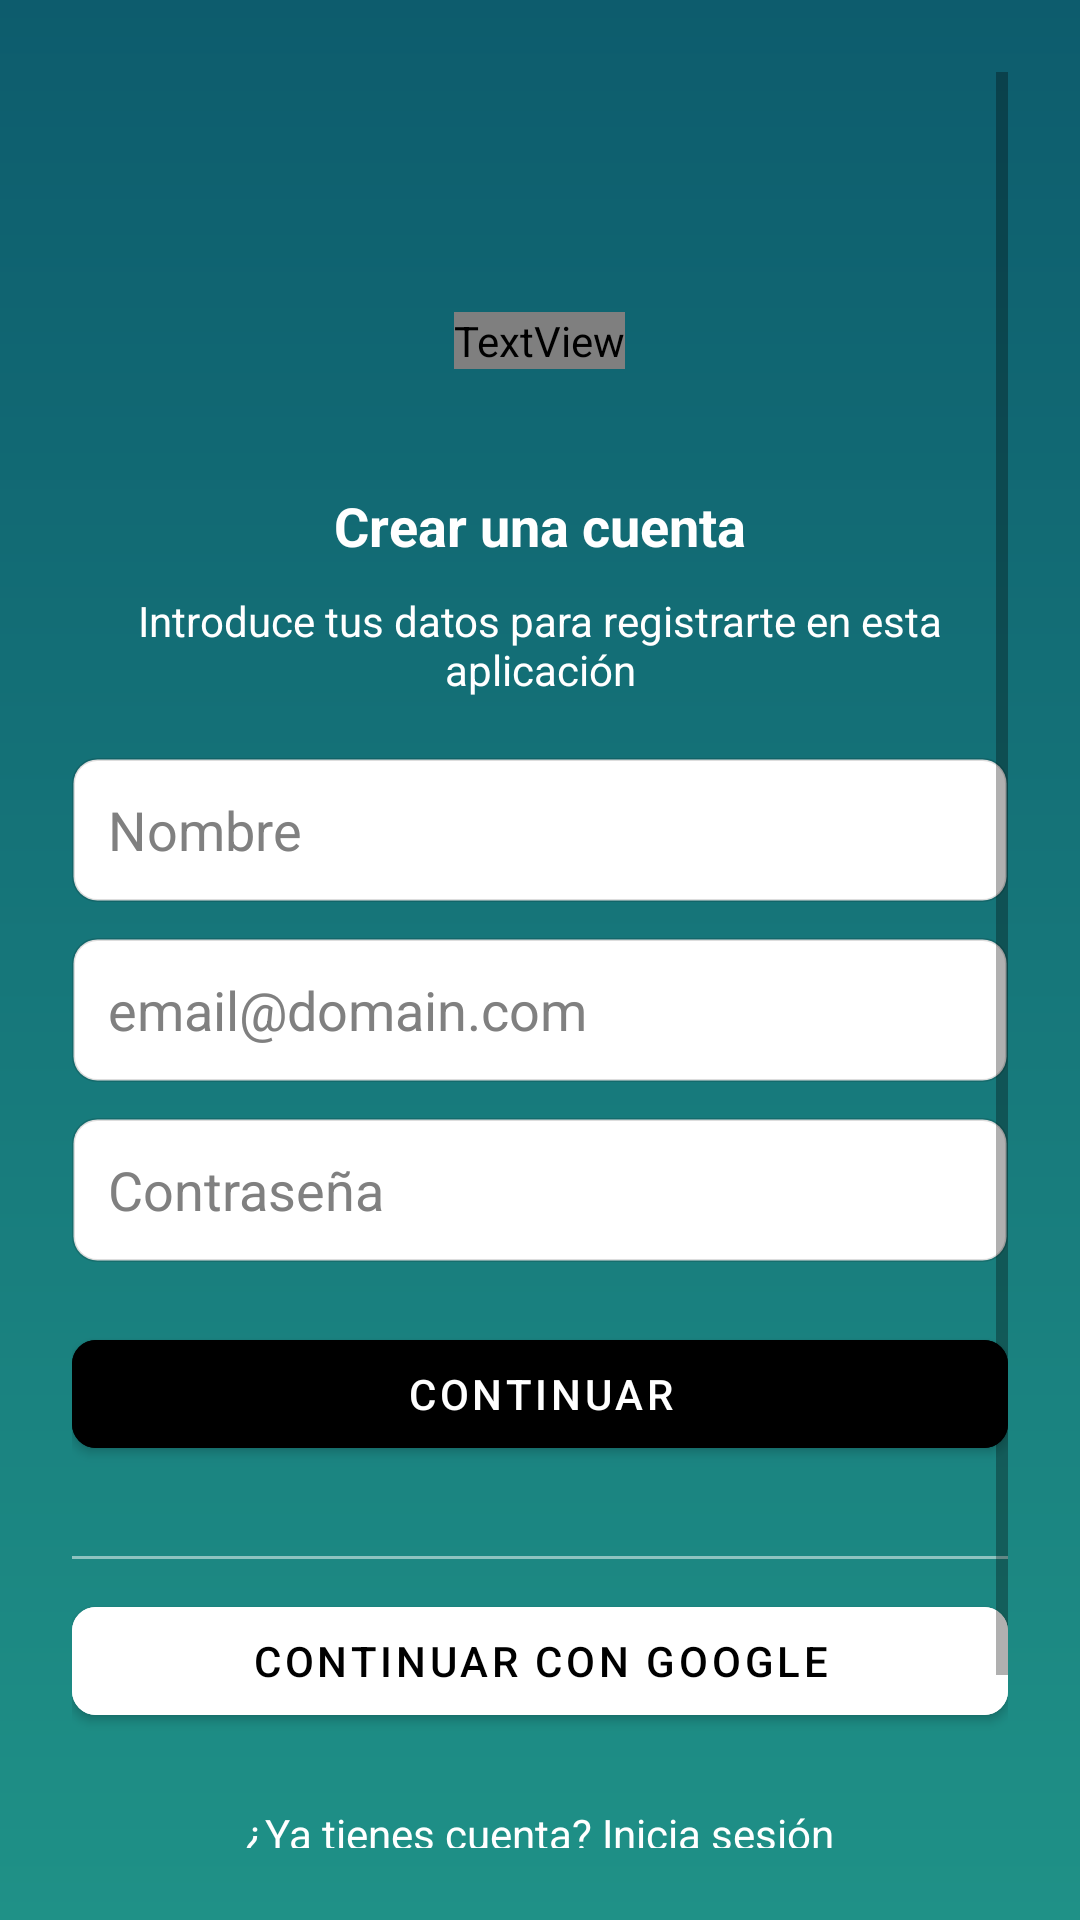

Layout XML and referenced resources for this Android screen:
<!-- AndroidManifest.xml: application theme Theme.NOTESPK -->
<!-- res/layout/activity_register.xml -->
<?xml version="1.0" encoding="utf-8"?>
<ScrollView xmlns:android="http://schemas.android.com/apk/res/android"
    xmlns:app="http://schemas.android.com/apk/res-auto"
    android:layout_width="match_parent"
    android:layout_height="match_parent"
    android:background="@drawable/gradient_background"
    android:padding="24dp">

    <LinearLayout
        android:layout_width="match_parent"
        android:layout_height="wrap_content"
        android:orientation="vertical"
        android:gravity="center_horizontal">

        <TextView
            android:id="@+id/tvAppTitle"
            android:layout_width="wrap_content"
            android:layout_height="wrap_content"
            android:text="NOTE SPEAK"
            android:textStyle="bold"
            android:textSize="28sp"
            android:textColor="@android:color/white"
            android:fontFamily="@font/bungee_regular"
            android:layout_marginTop="80dp"
            android:contentDescription="Nombre de la aplicación"/>

        <TextView
            android:id="@+id/tvTitle"
            android:layout_width="wrap_content"
            android:layout_height="wrap_content"
            android:text="Crear una cuenta"
            android:textStyle="bold"
            android:textColor="@android:color/white"
            android:textSize="18sp"
            android:layout_marginTop="40dp"/>

        <TextView
            android:id="@+id/tvInstruction"
            android:layout_width="wrap_content"
            android:layout_height="wrap_content"
            android:text="Introduce tus datos para registrarte en esta aplicación"
            android:textColor="@android:color/white"
            android:gravity="center"
            android:layout_marginTop="10dp"
            android:layout_marginBottom="20dp"
            android:textSize="14sp"/>

        
        <EditText
            android:id="@+id/etName"
            android:layout_width="match_parent"
            android:layout_height="48dp"
            android:hint="Nombre"
            android:inputType="textPersonName|textCapWords"
            android:background="@drawable/bg_edittext"
            android:paddingLeft="12dp"
            android:paddingRight="12dp"
            android:textColor="#000000"
            android:textColorHint="#808080"
            android:importantForAccessibility="yes"
            android:contentDescription="Campo para ingresar el nombre" />

        
        <EditText
            android:id="@+id/etEmail"
            android:layout_width="match_parent"
            android:layout_height="48dp"
            android:layout_marginTop="12dp"
            android:hint="email@domain.com"
            android:inputType="textEmailAddress"
            android:background="@drawable/bg_edittext"
            android:paddingLeft="12dp"
            android:paddingRight="12dp"
            android:textColor="#000000"
            android:textColorHint="#808080"
            android:importantForAccessibility="yes"
            android:contentDescription="Campo para ingresar el correo electrónico" />

        
        <EditText
            android:id="@+id/etPassword"
            android:layout_width="match_parent"
            android:layout_height="48dp"
            android:layout_marginTop="12dp"
            android:hint="Contraseña"
            android:inputType="textPassword"
            android:background="@drawable/bg_edittext"
            android:paddingLeft="12dp"
            android:paddingRight="12dp"
            android:textColor="#000000"
            android:textColorHint="#808080"
            android:importantForAccessibility="yes"
            android:contentDescription="Campo para ingresar la contraseña" />

        
        <com.google.android.material.button.MaterialButton
            android:id="@+id/btnRegister"
            android:layout_width="match_parent"
            android:layout_height="48dp"
            android:text="CONTINUAR"
            android:layout_marginTop="20dp"
            android:paddingVertical="0dp"
            android:textColor="@android:color/white"
            app:cornerRadius="8dp"
            android:backgroundTint="#000000"/>

        <View
            android:layout_width="match_parent"
            android:layout_height="1dp"
            android:background="#80FFFFFF"
            android:layout_marginTop="30dp"
            android:layout_marginBottom="10dp"/>

        
        <com.google.android.material.button.MaterialButton
            android:id="@+id/btnGoogle"
            android:layout_width="match_parent"
            android:layout_height="48dp"
            android:text="CONTINUAR CON GOOGLE"
            app:icon="@drawable/ic_google"
            app:iconGravity="textStart"
            app:iconPadding="12dp"
            app:iconTint="@null"
            app:iconSize="24dp"
            android:backgroundTint="#FFFFFF"
            android:textColor="#000000"
            app:cornerRadius="8dp"/>

        <TextView
            android:id="@+id/tvHaveAccount"
            android:layout_width="wrap_content"
            android:layout_height="wrap_content"
            android:layout_marginTop="16dp"
            android:padding="8dp"
            android:text="¿Ya tienes cuenta? Inicia sesión"
            android:textColor="#FFFFFF"
            android:textSize="14sp" />

        <TextView
            android:id="@+id/tvTerms"
            android:layout_width="match_parent"
            android:layout_height="wrap_content"
            android:text="Al hacer clic en continuar, aceptas nuestros Términos de Servicio y nuestra Política de Privacidad"
            android:textColor="@android:color/white"
            android:textSize="12sp"
            android:gravity="center"
            android:layout_marginTop="30dp"
            android:layout_marginBottom="20dp"
            android:contentDescription="Aviso de términos de servicio"/>

    </LinearLayout>
</ScrollView>
<!-- resources referenced by this layout -->
<resources>
  <!-- drawable bg_edittext (drawable) -->
  <?xml version="1.0" encoding="utf-8"?>
  <shape xmlns:android="http://schemas.android.com/apk/res/android"
      android:shape="rectangle">
      <solid android:color="#FFFFFFFF"/>
      <corners android:radius="8dp"/>
      <stroke android:width="1dp" android:color="#22000000"/>
      <padding android:left="8dp" android:top="8dp" android:right="8dp" android:bottom="8dp"/>
  </shape>
  <!-- drawable gradient_background (drawable) -->
  <?xml version="1.0" encoding="utf-8"?>
  <shape xmlns:android="http://schemas.android.com/apk/res/android"
      android:shape="rectangle">
  
      <gradient
          android:startColor="#0D5C6D"
          android:endColor="#1F9187"
          android:angle="270"/>
  </shape>
  <style name="Theme.NOTESPK" parent="Theme.MaterialComponents.DayNight.NoActionBar">
          <item name="colorPrimary">@color/teal_700</item>
          <item name="colorPrimaryVariant">@color/teal_200</item>
          <item name="colorOnPrimary">@color/white</item>
          <item name="colorSecondary">@color/black</item>
      </style>
  <!-- not gathered from this repository: default colours our renderer supplied (Android Studio template values) -->
  <color name="teal_200">#FF03DAC5</color>
  <color name="teal_700">#FF018786</color>
  <color name="black">#FF000000</color>
  <color name="white">#FFFFFFFF</color>
</resources>
